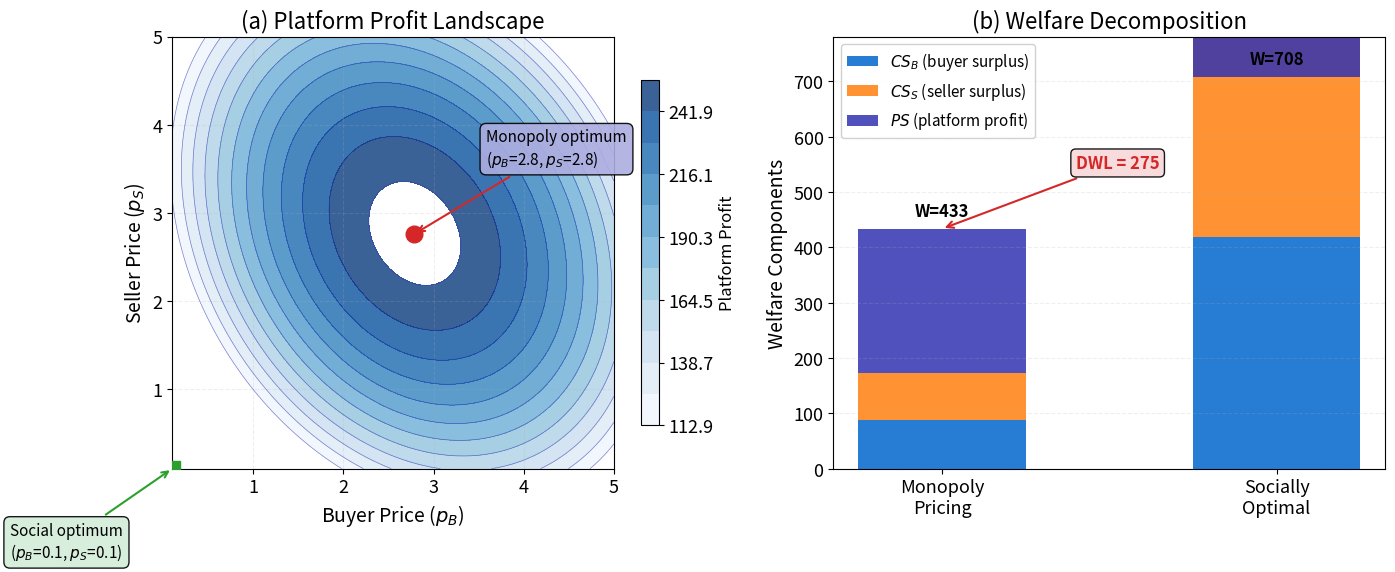

Recreate this plot in Python. (Note: this script raises an exception after producing the figure.)
r"""Rochet-Tirole Two-Sided Platform Optimization

Multi-panel chart showing platform profit optimization over buyer and seller
prices with cross-side network effects, and welfare comparison.

# Multi-panel override: comparative statics requires simultaneous visibility

Economic Model: Rochet-Tirole Two-Sided Pricing with Cross-Side Effects
- Platform profit: $\Pi = (p_B - c_B)n_B + (p_S - c_S)n_S$
- Buyer demand: $n_B = a_B - b_B p_B + d_B n_S$
- Seller demand: $n_S = a_S - b_S p_S + d_S n_B$
- Solving simultaneous system for equilibrium demands given prices.

Calibration: a_B=100, b_B=20, d_B=0.3, c_B=0.5,
             a_S=80, b_S=15, d_S=0.2, c_S=0.3

Citation: Rochet & Tirole (2003, 2006) - Platform Competition in Two-Sided Markets
"""
import matplotlib.pyplot as plt
import numpy as np
from pathlib import Path

np.random.seed(42)

plt.rcParams.update({
    'font.size': 14, 'axes.labelsize': 14, 'axes.titlesize': 16,
    'xtick.labelsize': 13, 'ytick.labelsize': 13, 'legend.fontsize': 13,
    'figure.dpi': 150
})

MLPURPLE = '#3333B2'
MLBLUE = '#0066CC'
MLORANGE = '#FF7F0E'
MLGREEN = '#2CA02C'
MLRED = '#D62728'
MLLAVENDER = '#ADADE0'

# --- Model parameters ---
a_B, b_B, d_B, c_B = 100, 20, 0.3, 0.5
a_S, b_S, d_S, c_S = 80, 15, 0.2, 0.3


def solve_demands(p_B, p_S):
    """Solve simultaneous demand system:
    n_B = a_B - b_B*p_B + d_B*n_S
    n_S = a_S - b_S*p_S + d_S*n_B
    Substituting: n_B = (a_B - b_B*p_B + d_B*(a_S - b_S*p_S + d_S*n_B))/(1)
    => n_B(1 - d_B*d_S) = a_B - b_B*p_B + d_B*(a_S - b_S*p_S)
    """
    denom = 1 - d_B * d_S
    n_B = (a_B - b_B * p_B + d_B * (a_S - b_S * p_S)) / denom
    n_S = (a_S - b_S * p_S + d_S * (a_B - b_B * p_B)) / denom
    return np.maximum(n_B, 0), np.maximum(n_S, 0)


def profit(p_B, p_S):
    n_B, n_S = solve_demands(p_B, p_S)
    return (p_B - c_B) * n_B + (p_S - c_S) * n_S


def welfare(p_B, p_S):
    """W = CS_B + CS_S + PS. CS approx = 0.5 * n^2 / b (area under demand curve)."""
    n_B, n_S = solve_demands(p_B, p_S)
    cs_B = 0.5 * n_B**2 / b_B
    cs_S = 0.5 * n_S**2 / b_S
    ps = (p_B - c_B) * n_B + (p_S - c_S) * n_S
    return cs_B + cs_S + ps


# --- Panel (a): Contour plot of profit ---
pB_range = np.linspace(0.1, 5.0, 200)
pS_range = np.linspace(0.1, 5.0, 200)
PB, PS = np.meshgrid(pB_range, pS_range)

Pi = np.zeros_like(PB)
for i in range(PB.shape[0]):
    for j in range(PB.shape[1]):
        Pi[i, j] = profit(PB[i, j], PS[i, j])

# Find optimal (p_B*, p_S*) via grid search
opt_idx = np.unravel_index(np.argmax(Pi), Pi.shape)
pB_opt = PB[opt_idx]
pS_opt = PS[opt_idx]
pi_opt = Pi[opt_idx]

# Social optimum: maximize welfare
W_grid = np.zeros_like(PB)
for i in range(PB.shape[0]):
    for j in range(PB.shape[1]):
        W_grid[i, j] = welfare(PB[i, j], PS[i, j])

soc_idx = np.unravel_index(np.argmax(W_grid), W_grid.shape)
pB_soc = PB[soc_idx]
pS_soc = PS[soc_idx]

fig, (ax1, ax2) = plt.subplots(1, 2, figsize=(14, 6))

# Panel (a): Contour
levels = np.linspace(np.percentile(Pi[Pi > 0], 10), pi_opt * 0.98, 12)
cs = ax1.contourf(PB, PS, Pi, levels=levels, cmap='Blues', alpha=0.8)
ax1.contour(PB, PS, Pi, levels=levels, colors=MLPURPLE, linewidths=0.5, alpha=0.6)
cbar = fig.colorbar(cs, ax=ax1, shrink=0.8)
cbar.set_label('Platform Profit', fontsize=12)

# Mark monopoly optimal
ax1.plot(pB_opt, pS_opt, 'o', color=MLRED, markersize=12, zorder=5)
ax1.annotate(f'Monopoly optimum\n($p_B$={pB_opt:.1f}, $p_S$={pS_opt:.1f})',
             xy=(pB_opt, pS_opt), xytext=(pB_opt + 0.8, pS_opt + 0.8),
             fontsize=11,
             bbox=dict(boxstyle='round,pad=0.4', facecolor=MLLAVENDER, alpha=0.9),
             arrowprops=dict(arrowstyle='->', color=MLRED, lw=1.5))

# Mark social optimum
ax1.plot(pB_soc, pS_soc, 's', color=MLGREEN, markersize=12, zorder=5)
ax1.annotate(f'Social optimum\n($p_B$={pB_soc:.1f}, $p_S$={pS_soc:.1f})',
             xy=(pB_soc, pS_soc), xytext=(pB_soc - 1.8, pS_soc - 1.0),
             fontsize=11,
             bbox=dict(boxstyle='round,pad=0.4', facecolor='#d4edda', alpha=0.9),
             arrowprops=dict(arrowstyle='->', color=MLGREEN, lw=1.5))

ax1.set_xlabel('Buyer Price ($p_B$)')
ax1.set_ylabel('Seller Price ($p_S$)')
ax1.set_title('(a) Platform Profit Landscape')
ax1.grid(True, alpha=0.2, linestyle='--')

# --- Panel (b): Welfare comparison bars ---
# Compute welfare components at monopoly and social optima
n_B_mono, n_S_mono = solve_demands(pB_opt, pS_opt)
n_B_soc, n_S_soc = solve_demands(pB_soc, pS_soc)

cs_B_mono = 0.5 * n_B_mono**2 / b_B
cs_S_mono = 0.5 * n_S_mono**2 / b_S
ps_mono = profit(pB_opt, pS_opt)

cs_B_soc = 0.5 * n_B_soc**2 / b_B
cs_S_soc = 0.5 * n_S_soc**2 / b_S
ps_soc = profit(pB_soc, pS_soc)

labels = ['Monopoly\nPricing', 'Socially\nOptimal']
x_pos = np.array([0, 1])
bar_width = 0.5

# Stacked bars
bars1 = ax2.bar(x_pos, [cs_B_mono, cs_B_soc], bar_width,
                label='$CS_B$ (buyer surplus)', color=MLBLUE, alpha=0.85)
bars2 = ax2.bar(x_pos, [cs_S_mono, cs_S_soc], bar_width,
                bottom=[cs_B_mono, cs_B_soc],
                label='$CS_S$ (seller surplus)', color=MLORANGE, alpha=0.85)
bars3 = ax2.bar(x_pos, [ps_mono, ps_soc], bar_width,
                bottom=[cs_B_mono + cs_S_mono, cs_B_soc + cs_S_soc],
                label='$PS$ (platform profit)', color=MLPURPLE, alpha=0.85)

# DWL annotation
total_mono = cs_B_mono + cs_S_mono + ps_mono
total_soc = cs_B_soc + cs_S_soc + ps_soc
dwl = total_soc - total_mono

ax2.annotate(f'DWL = {dwl:.0f}',
             xy=(0, total_mono), xytext=(0.4, total_mono + dwl * 0.4),
             fontsize=12, fontweight='bold', color=MLRED,
             bbox=dict(boxstyle='round,pad=0.3', facecolor='#f8d7da', alpha=0.9),
             arrowprops=dict(arrowstyle='->', color=MLRED, lw=1.5))

# Total welfare labels
for i, total in enumerate([total_mono, total_soc]):
    ax2.text(x_pos[i], total + 15, f'W={total:.0f}',
             ha='center', va='bottom', fontsize=12, fontweight='bold')

ax2.set_xticks(x_pos)
ax2.set_xticklabels(labels)
ax2.set_ylabel('Welfare Components')
ax2.set_title('(b) Welfare Decomposition')
ax2.legend(loc='upper left', fontsize=11, framealpha=0.9)
ax2.grid(True, alpha=0.2, linestyle='--', axis='y')

plt.tight_layout()
plt.savefig(Path(__file__).parent / 'chart.pdf', dpi=300, bbox_inches='tight')
plt.savefig(Path(__file__).parent / 'chart.png', dpi=150, bbox_inches='tight')
plt.close()
print("Chart saved to chart.pdf and chart.png")
